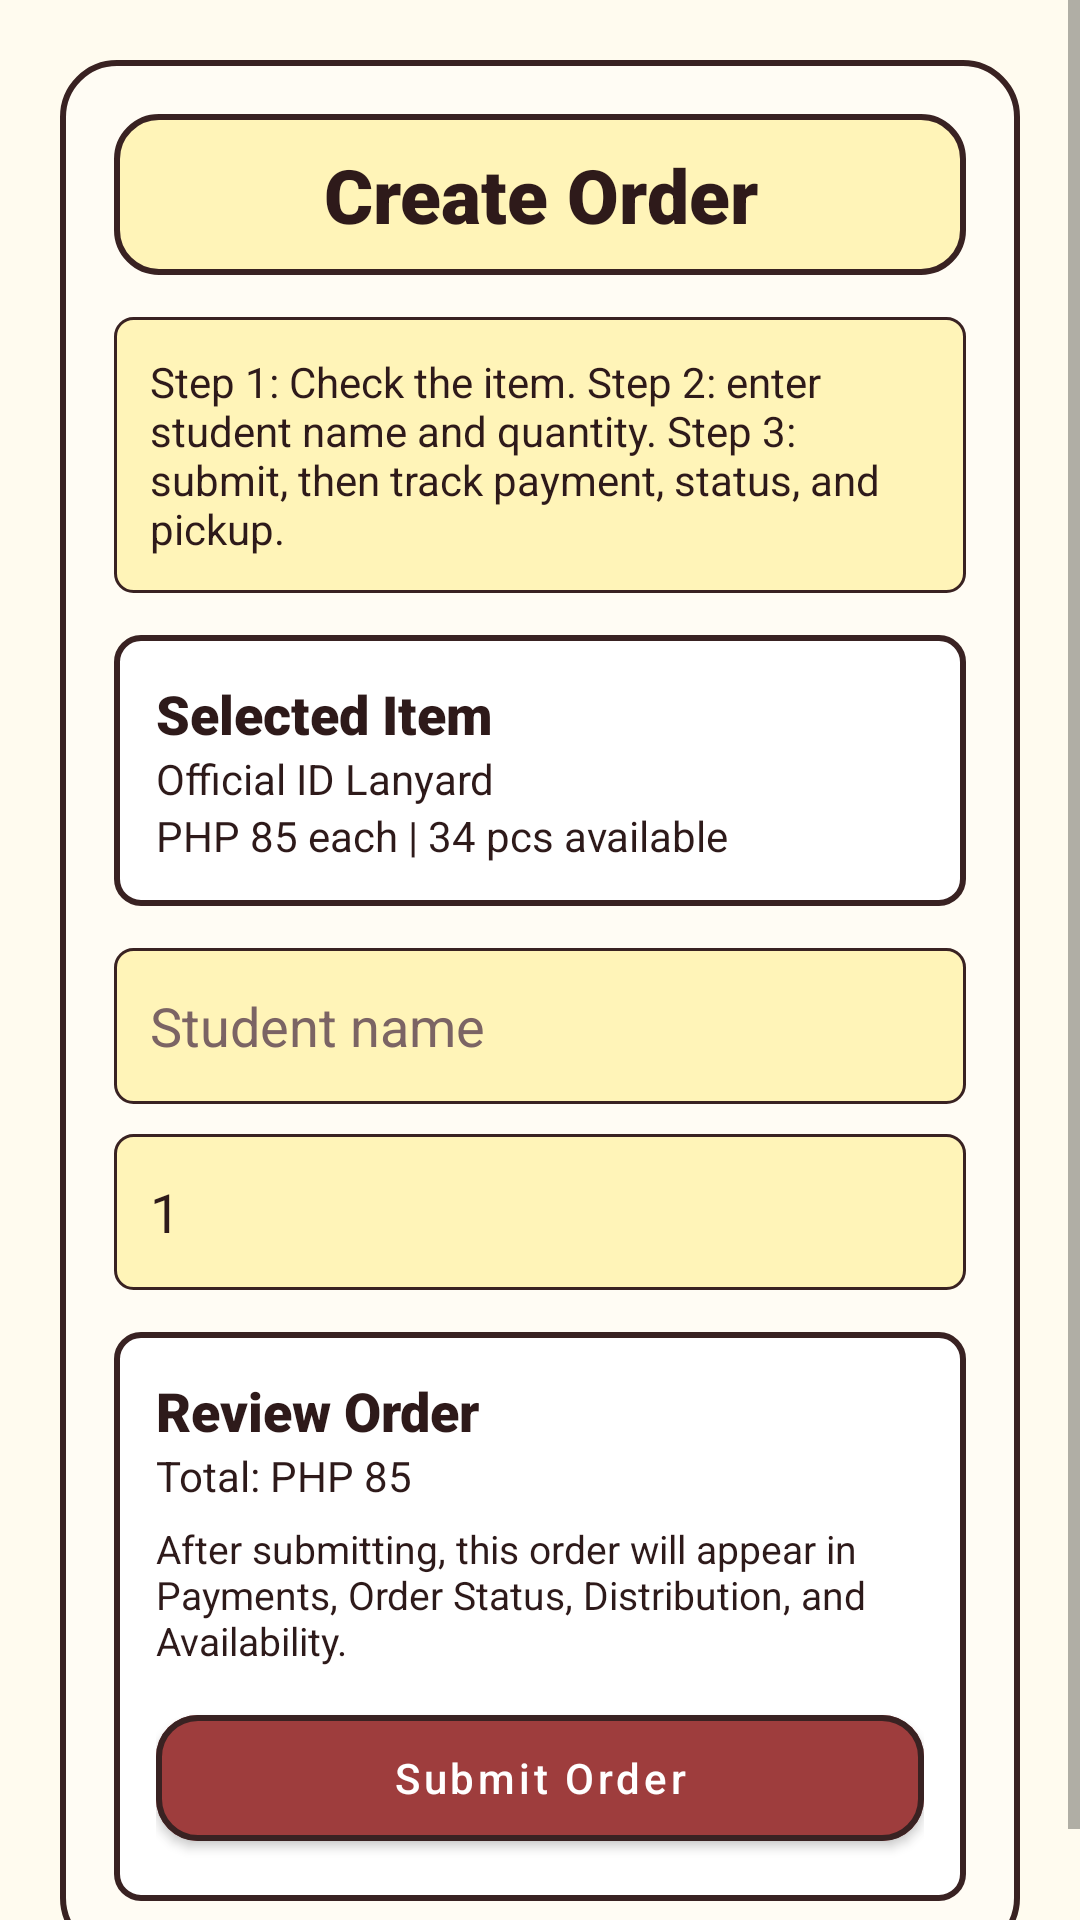

This screen was rendered from an Android layout file. Write that file and the resources it references.
<!-- AndroidManifest.xml: application theme Theme.UniWear -->
<!-- res/layout/activity_order.xml -->
<?xml version="1.0" encoding="utf-8"?>
<ScrollView xmlns:android="http://schemas.android.com/apk/res/android"
    xmlns:app="http://schemas.android.com/apk/res-auto"
    xmlns:tools="http://schemas.android.com/tools"
    android:layout_width="match_parent"
    android:layout_height="match_parent"
    android:background="@drawable/bg_scrapbook"
    android:fillViewport="true"
    android:minHeight="800dp"
    tools:context=".OrderActivity"
    tools:ignore="MissingConstraints"
    tools:deviceId="pixel_5">

    <LinearLayout android:layout_width="match_parent" android:layout_height="wrap_content" android:orientation="vertical" android:padding="20dp">
        <LinearLayout android:layout_width="match_parent" android:layout_height="wrap_content" android:background="@drawable/bg_poster" android:orientation="vertical" android:padding="18dp">
            <TextView android:layout_width="match_parent" android:layout_height="wrap_content" android:background="@drawable/bg_title_tab" android:fontFamily="sans-serif-black" android:gravity="center" android:text="Create Order" android:textColor="@color/ink" android:textSize="25sp" />
            <TextView android:layout_width="match_parent" android:layout_height="wrap_content" android:layout_marginTop="14dp" android:background="@drawable/bg_note" android:padding="12dp" android:text="Step 1: Check the item. Step 2: enter student name and quantity. Step 3: submit, then track payment, status, and pickup." android:textColor="@color/ink" android:textSize="14sp" />
            <LinearLayout android:layout_width="match_parent" android:layout_height="wrap_content" android:layout_marginTop="14dp" android:background="@drawable/bg_feature_panel" android:orientation="vertical" android:padding="14dp">
                <TextView android:layout_width="match_parent" android:layout_height="wrap_content" android:fontFamily="sans-serif-black" android:text="Selected Item" android:textColor="@color/ink" android:textSize="18sp" />
                <TextView android:id="@+id/orderItemText" android:layout_width="match_parent" android:layout_height="wrap_content" android:text="Official ID Lanyard" android:textColor="@color/ink" android:textSize="14sp" />
                <TextView android:id="@+id/orderStockText" android:layout_width="match_parent" android:layout_height="wrap_content" android:text="PHP 85 each | 34 pcs available" android:textColor="@color/ink" android:textSize="14sp" />
            </LinearLayout>
            <EditText android:id="@+id/studentNameInput" android:layout_width="match_parent" android:layout_height="52dp" android:layout_marginTop="14dp" android:background="@drawable/bg_note" android:hint="Student name" android:padding="12dp" android:singleLine="true" android:textColor="@color/ink" android:textColorHint="@color/muted" />
            <EditText android:id="@+id/quantityInput" android:layout_width="match_parent" android:layout_height="52dp" android:layout_marginTop="10dp" android:background="@drawable/bg_note" android:hint="Quantity" android:inputType="number" android:padding="12dp" android:singleLine="true" android:text="1" android:textColor="@color/ink" android:textColorHint="@color/muted" />
            <LinearLayout android:id="@+id/orderReviewPanel" android:layout_width="match_parent" android:layout_height="wrap_content" android:layout_marginTop="14dp" android:background="@drawable/bg_feature_panel" android:orientation="vertical" android:padding="14dp">
                <TextView android:layout_width="match_parent" android:layout_height="wrap_content" android:fontFamily="sans-serif-black" android:text="Review Order" android:textColor="@color/ink" android:textSize="18sp" />
                <TextView android:id="@+id/orderTotalText" android:layout_width="match_parent" android:layout_height="wrap_content" android:text="Total: PHP 85" android:textColor="@color/ink" android:textSize="14sp" />
                <TextView android:id="@+id/orderNextStepText" android:layout_width="match_parent" android:layout_height="wrap_content" android:layout_marginTop="6dp" android:text="After submitting, this order will appear in Payments, Order Status, Distribution, and Availability." android:textColor="@color/ink" android:textSize="13sp" />
                <com.google.android.material.button.MaterialButton android:id="@+id/btnSubmitOrder" style="@style/Widget.MaterialComponents.Button" android:layout_width="match_parent" android:layout_height="54dp" android:layout_marginTop="10dp" android:text="Submit Order" android:textAllCaps="false" android:textColor="@color/white" app:backgroundTint="@color/maroon" app:cornerRadius="14dp" app:strokeColor="@color/line" app:strokeWidth="2dp" />
            </LinearLayout>
            <LinearLayout android:id="@+id/orderSubmittedPanel" android:layout_width="match_parent" android:layout_height="wrap_content" android:layout_marginTop="14dp" android:background="@drawable/bg_feature_accent" android:orientation="vertical" android:padding="14dp" android:visibility="gone">
                <TextView android:id="@+id/orderSubmittedText" android:layout_width="match_parent" android:layout_height="wrap_content" android:fontFamily="sans-serif-black" android:text="Order submitted." android:textColor="@color/ink" android:textSize="18sp" />
                <TextView android:layout_width="match_parent" android:layout_height="wrap_content" android:layout_marginTop="6dp" android:text="Next, collect payment or update order status when the item is ready." android:textColor="@color/ink" android:textSize="14sp" />
                <com.google.android.material.button.MaterialButton android:id="@+id/btnGoPayments" style="@style/Widget.MaterialComponents.Button" android:layout_width="match_parent" android:layout_height="54dp" android:layout_marginTop="10dp" android:text="Go to Payments" android:textAllCaps="false" android:textColor="@color/white" app:backgroundTint="@color/maroon" app:cornerRadius="14dp" app:strokeColor="@color/line" app:strokeWidth="2dp" />
                <com.google.android.material.button.MaterialButton android:id="@+id/btnGoOrderStatus" style="@style/Widget.MaterialComponents.Button" android:layout_width="match_parent" android:layout_height="54dp" android:layout_marginTop="10dp" android:text="Go to Order Status" android:textAllCaps="false" android:textColor="@color/ink" app:backgroundTint="@color/yellow" app:cornerRadius="14dp" app:strokeColor="@color/line" app:strokeWidth="2dp" />
                <com.google.android.material.button.MaterialButton android:id="@+id/btnBackCatalog" style="@style/Widget.MaterialComponents.Button" android:layout_width="match_parent" android:layout_height="54dp" android:layout_marginTop="10dp" android:text="Back to Catalog" android:textAllCaps="false" android:textColor="@color/ink" app:backgroundTint="@color/yellow" app:cornerRadius="14dp" app:strokeColor="@color/line" app:strokeWidth="2dp" />
            </LinearLayout>
        </LinearLayout>
    </LinearLayout>
</ScrollView>
<!-- resources referenced by this layout -->
<resources>
  <color name="ink">#2E1A1A</color>
  <color name="line">#392222</color>
  <color name="maroon">#9E3D3D</color>
  <color name="muted">#7B6464</color>
  <color name="white">#FFFFFF</color>
  <color name="yellow">#FFE17A</color>
  <!-- drawable bg_feature_accent (drawable) -->
  <?xml version="1.0" encoding="utf-8"?>
  <shape xmlns:android="http://schemas.android.com/apk/res/android">
      <solid android:color="@color/pastel_yellow" />
      <stroke
          android:width="2dp"
          android:color="@color/line" />
      <corners android:radius="7dp" />
  </shape>
  <!-- drawable bg_feature_panel (drawable) -->
  <?xml version="1.0" encoding="utf-8"?>
  <shape xmlns:android="http://schemas.android.com/apk/res/android">
      <solid android:color="@color/white" />
      <stroke
          android:width="2dp"
          android:color="@color/line" />
      <corners android:radius="8dp" />
      <padding
          android:bottom="14dp"
          android:left="14dp"
          android:right="14dp"
          android:top="14dp" />
  </shape>
  <!-- drawable bg_note (drawable) -->
  <?xml version="1.0" encoding="utf-8"?>
  <shape xmlns:android="http://schemas.android.com/apk/res/android">
      <solid android:color="@color/pastel_yellow" />
      <stroke
          android:width="1dp"
          android:color="@color/line" />
      <corners android:radius="6dp" />
      <padding
          android:bottom="10dp"
          android:left="12dp"
          android:right="12dp"
          android:top="10dp" />
  </shape>
  <!-- drawable bg_poster (drawable) -->
  <?xml version="1.0" encoding="utf-8"?>
  <shape xmlns:android="http://schemas.android.com/apk/res/android">
      <solid android:color="@color/paper" />
      <stroke
          android:width="2dp"
          android:color="@color/line" />
      <corners android:radius="18dp" />
      <padding
          android:bottom="18dp"
          android:left="18dp"
          android:right="18dp"
          android:top="18dp" />
  </shape>
  <!-- drawable bg_scrapbook (drawable) -->
  <?xml version="1.0" encoding="utf-8"?>
  <shape xmlns:android="http://schemas.android.com/apk/res/android">
      <solid android:color="@color/cream" />
  </shape>
  <!-- drawable bg_title_tab (drawable) -->
  <?xml version="1.0" encoding="utf-8"?>
  <shape xmlns:android="http://schemas.android.com/apk/res/android">
      <solid android:color="@color/pastel_yellow" />
      <stroke
          android:width="2dp"
          android:color="@color/line" />
      <corners android:radius="14dp" />
      <padding
          android:bottom="10dp"
          android:left="18dp"
          android:right="18dp"
          android:top="10dp" />
  </shape>
  <style name="Theme.UniWear" parent="Theme.MaterialComponents.DayNight.NoActionBar">
          <item name="colorPrimary">@color/maroon</item>
          <item name="colorPrimaryVariant">@color/maroon</item>
          <item name="colorOnPrimary">@color/white</item>
          <item name="colorSecondary">@color/yellow</item>
          <item name="colorOnSecondary">@color/black</item>
          <item name="android:statusBarColor">@color/maroon</item>
      </style>
  <color name="pastel_yellow">#FFF4B8</color>
  <color name="paper">#FFFCF4</color>
  <color name="cream">#FFFBEF</color>
  <color name="black">#000000</color>
</resources>
